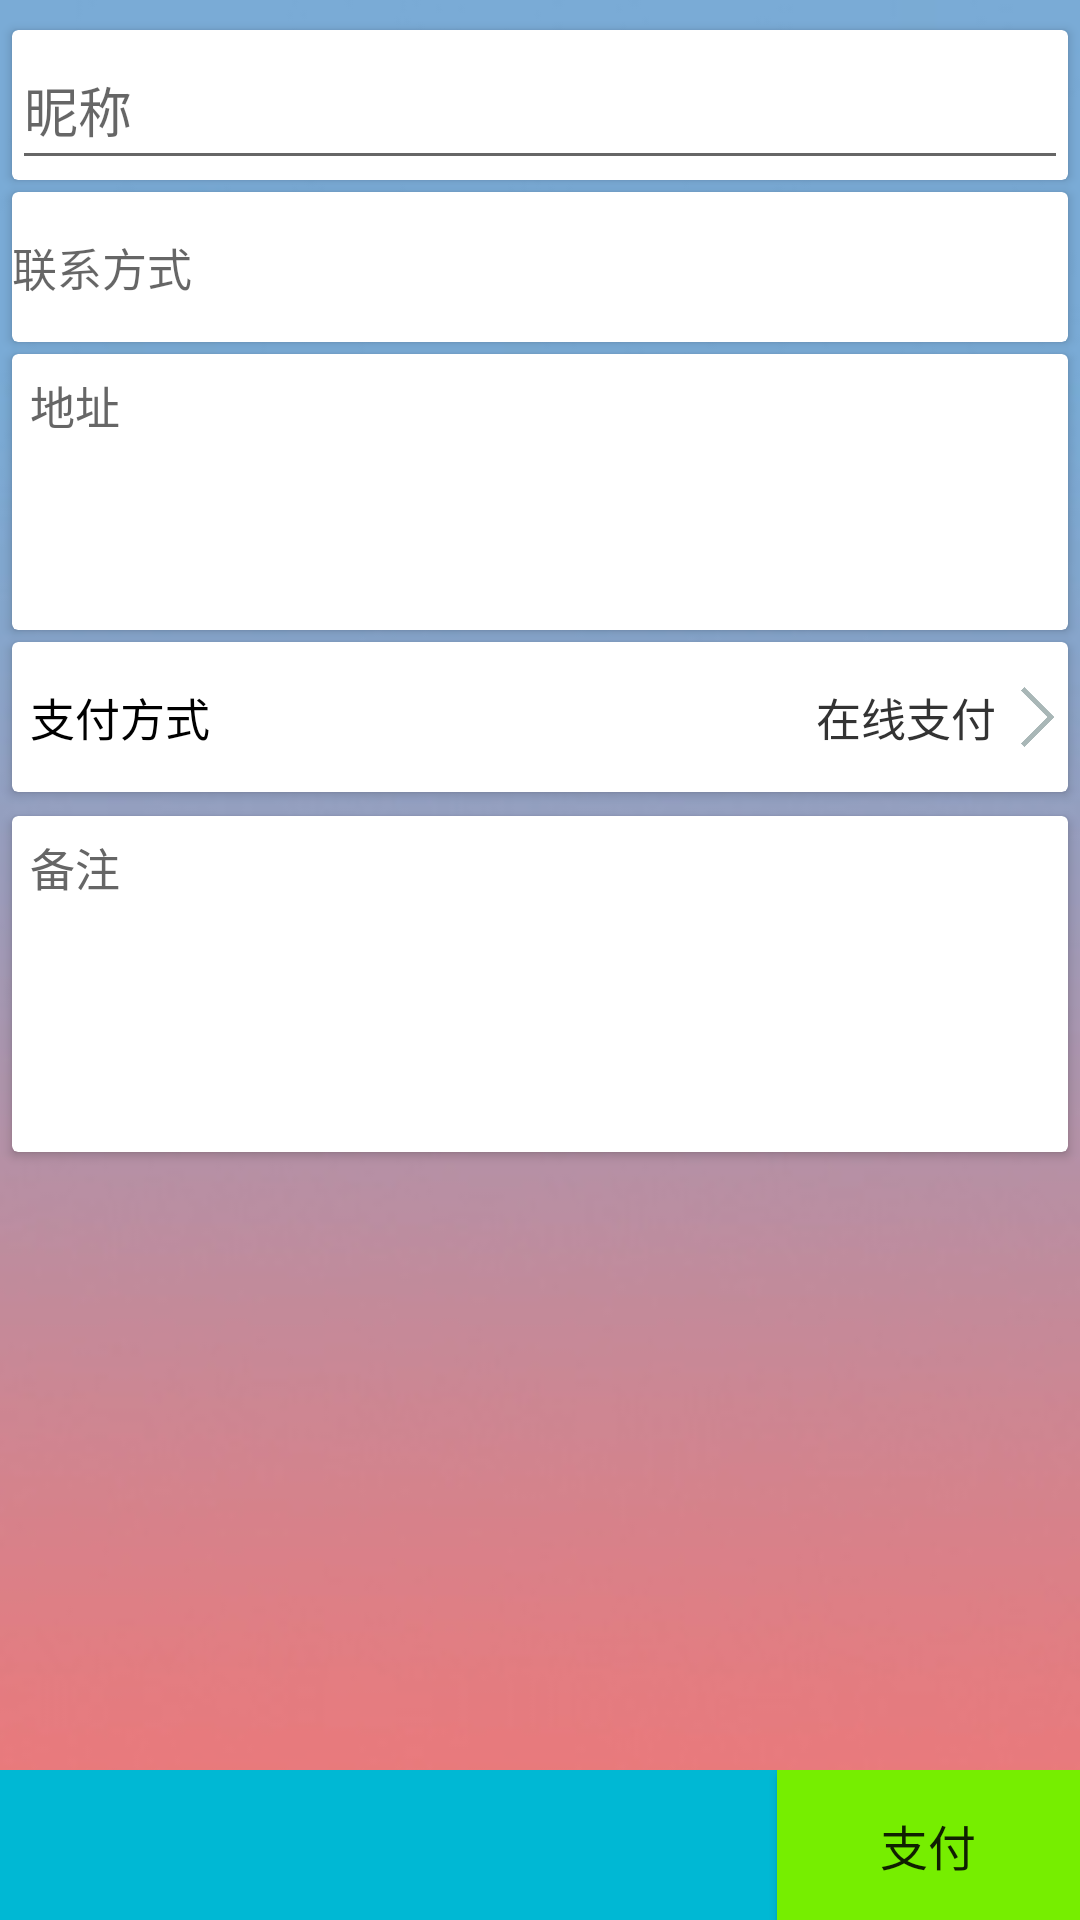

Produce the Android XML layout that renders to this screen, including the resource entries it uses.
<!-- AndroidManifest.xml: application theme AppTheme -->
<!-- res/layout/parcel_fragment.xml -->
<?xml version="1.0" encoding="utf-8"?>
<RelativeLayout xmlns:android="http://schemas.android.com/apk/res/android"
    android:orientation="vertical"
    android:layout_width="match_parent"
    android:layout_height="match_parent"
    android:background="@drawable/login_activity_bg">



    <android.support.v7.widget.CardView
        android:id="@+id/parcel_cv_1"
        android:layout_below="@id/toolbar"
        android:layout_marginTop="10dp"
        android:layout_marginLeft="4dp"
        android:layout_marginRight="4dp"
        android:layout_width="match_parent"
        android:layout_height="50dp">

        <EditText
            android:id="@+id/parcel_et_name"
            android:hint="昵称"
            android:textColor="#000000"
            android:gravity="center_vertical"
            android:layout_gravity="center_vertical"
            android:layout_width="match_parent"
            android:layout_height="match_parent" />

    </android.support.v7.widget.CardView>

    <android.support.v7.widget.CardView
        android:id="@+id/parcel_cv_2"
        android:layout_below="@+id/parcel_cv_1"
        android:layout_marginTop="4dp"
        android:layout_marginLeft="4dp"
        android:layout_marginRight="4dp"
        android:layout_width="match_parent"
        android:layout_height="50dp">

        <TextView
            android:id="@+id/parcel_et_phone"
            android:hint="联系方式"
            android:textSize="15sp"
            android:textColor="#000000"
            android:focusable="false"
            android:layout_alignParentLeft="true"
            android:layout_centerVertical="true"
            android:gravity="center_vertical"
            android:layout_width="match_parent"
            android:layout_height="match_parent" />


    </android.support.v7.widget.CardView>

    <android.support.v7.widget.CardView
        android:id="@+id/parcel_cv_3"
        android:layout_below="@+id/parcel_cv_2"
        android:layout_marginTop="4dp"
        android:layout_marginLeft="4dp"
        android:layout_marginRight="4dp"
        android:layout_width="match_parent"
        android:layout_height="wrap_content">

        <EditText
            android:id="@+id/parcel_et_address"
            android:textSize="15sp"
            android:minLines="4"
            android:hint="地址"
            android:gravity="left|top"
            android:layout_margin="6dp"
            android:textColorHint="#666666"
            android:inputType="textMultiLine"
            android:background="@null"
            android:layout_width="match_parent"
            android:layout_height="80dp" />

    </android.support.v7.widget.CardView>

    <android.support.v7.widget.CardView
        android:id="@+id/parcel_cv_4"
        android:layout_below="@+id/parcel_cv_3"
        android:layout_margin="4dp"
        android:layout_width="match_parent"
        android:layout_height="50dp">

        <RelativeLayout
            android:id="@+id/parcel_rl_pay"
            android:layout_width="wrap_content"
            android:layout_height="match_parent">

            <TextView
                android:text="支付方式"
                android:textSize="15sp"
                android:textColor="#000000"
                android:layout_margin="6dp"
                android:layout_alignParentLeft="true"
                android:layout_centerVertical="true"
                android:gravity="center_vertical"
                android:layout_width="wrap_content"
                android:layout_height="wrap_content" />

            <TextView
                android:id="@+id/parcel_tv_pay"
                android:text="在线支付"
                android:textSize="15sp"
                android:textColor="#333333"
                android:layout_margin="6dp"
                android:layout_centerVertical="true"
                android:layout_toLeftOf="@+id/parcel_iv_arrow1"
                android:gravity="center_vertical"
                android:layout_width="wrap_content"
                android:layout_height="wrap_content" />

            <ImageView
                android:id="@+id/parcel_iv_arrow1"
                android:layout_marginRight="2dp"
                android:scaleType="centerCrop"
                android:src="@drawable/arrow_right"
                android:layout_alignParentRight="true"
                android:layout_centerVertical="true"
                android:layout_width="16dp"
                android:layout_height="20dp" />
        </RelativeLayout>
    </android.support.v7.widget.CardView>

    <android.support.v7.widget.CardView
        android:id="@+id/parcel_cv_5"
        android:layout_below="@+id/parcel_cv_4"
        android:layout_margin="4dp"
        android:layout_width="match_parent"
        android:layout_height="wrap_content"
        android:visibility="gone"
        >

        <RelativeLayout
            android:id="@+id/parcel_rl_invoice"
            android:layout_width="wrap_content"
            android:layout_height="wrap_content">

            <TextView
                android:text="是否开具发票"
                android:textSize="15sp"
                android:textColor="#000000"
                android:layout_margin="6dp"
                android:layout_alignParentLeft="true"
                android:layout_centerVertical="true"
                android:gravity="center_vertical"
                android:layout_width="wrap_content"
                android:layout_height="wrap_content" />

            <TextView
                android:text="是"
                android:id="@+id/parcel_tv_invoince"
                android:textSize="15sp"
                android:textColor="#333333"
                android:layout_margin="6dp"
                android:layout_centerVertical="true"
                android:layout_toLeftOf="@+id/parcel_iv_arrow2"
                android:gravity="center_vertical"
                android:layout_width="wrap_content"
                android:layout_height="wrap_content" />

            <ImageView
                android:id="@+id/parcel_iv_arrow2"
                android:layout_marginRight="2dp"
                android:scaleType="centerCrop"
                android:src="@drawable/arrow_right"
                android:layout_alignParentRight="true"
                android:layout_centerVertical="true"
                android:layout_width="16dp"
                android:layout_height="20dp" />
        </RelativeLayout>

    </android.support.v7.widget.CardView>


    <android.support.v7.widget.CardView
        android:id="@+id/parcel_cv_6"
        android:layout_below="@id/parcel_cv_5"
        android:layout_width="match_parent"
        android:layout_height="wrap_content"
        android:layout_margin="4dp">

        <EditText
            android:id="@+id/parcel_et_mark"
            android:textSize="15sp"
            android:minLines="4"
            android:hint="备注"
            android:gravity="left|top"
            android:layout_margin="6dp"
            android:textColorHint="#666666"
            android:inputType="textMultiLine"
            android:background="@null"
            android:layout_width="match_parent"
            android:layout_height="100dp" />

    </android.support.v7.widget.CardView>



    <LinearLayout
        android:layout_alignParentBottom="true"
        android:orientation="horizontal"
        android:background="@color/colorPrimary"
        android:layout_width="match_parent"
        android:layout_height="50dp">

        <TextView
            android:id="@+id/parcel_tv_total"
            android:layout_marginLeft="8dp"
            android:textColor="@color/seek_bar_text"
            android:textSize="16sp"
            android:gravity="center_vertical"
            android:layout_weight="2.5"
            android:layout_width="1dp"
            android:layout_height="match_parent" />

        <Button
            android:id="@+id/parcel_btn_pay"
            android:text="支付"
            android:textSize="16sp"
            android:background="#76EE00"
            android:layout_weight="1"
            android:layout_width="1dp"
            android:layout_height="match_parent" />

    </LinearLayout>

</RelativeLayout>
<!-- resources referenced by this layout -->
<resources>
  <color name="colorPrimary">#00b8d4</color>
  <color name="seek_bar_text">#fff6f6f6</color>
  <!-- drawable arrow_right: png bitmap (drawable, 2236 bytes) -->
  <!-- drawable login_activity_bg: jpg bitmap (drawable, 18725 bytes) -->
  <style name="AppTheme" parent="AppTheme.Base">
          
  
      </style>
  <style name="AppTheme.Base" parent="Theme.AppCompat.Light.NoActionBar">
          <item name="colorPrimary">@color/colorPrimary</item>
          <item name="colorPrimaryDark">@color/colorPrimaryDark</item>
          <item name="colorAccent">@color/colorAccent</item>
      </style>
  <color name="colorPrimaryDark">#303F9F</color>
  <color name="colorAccent">#FF4081</color>
</resources>
